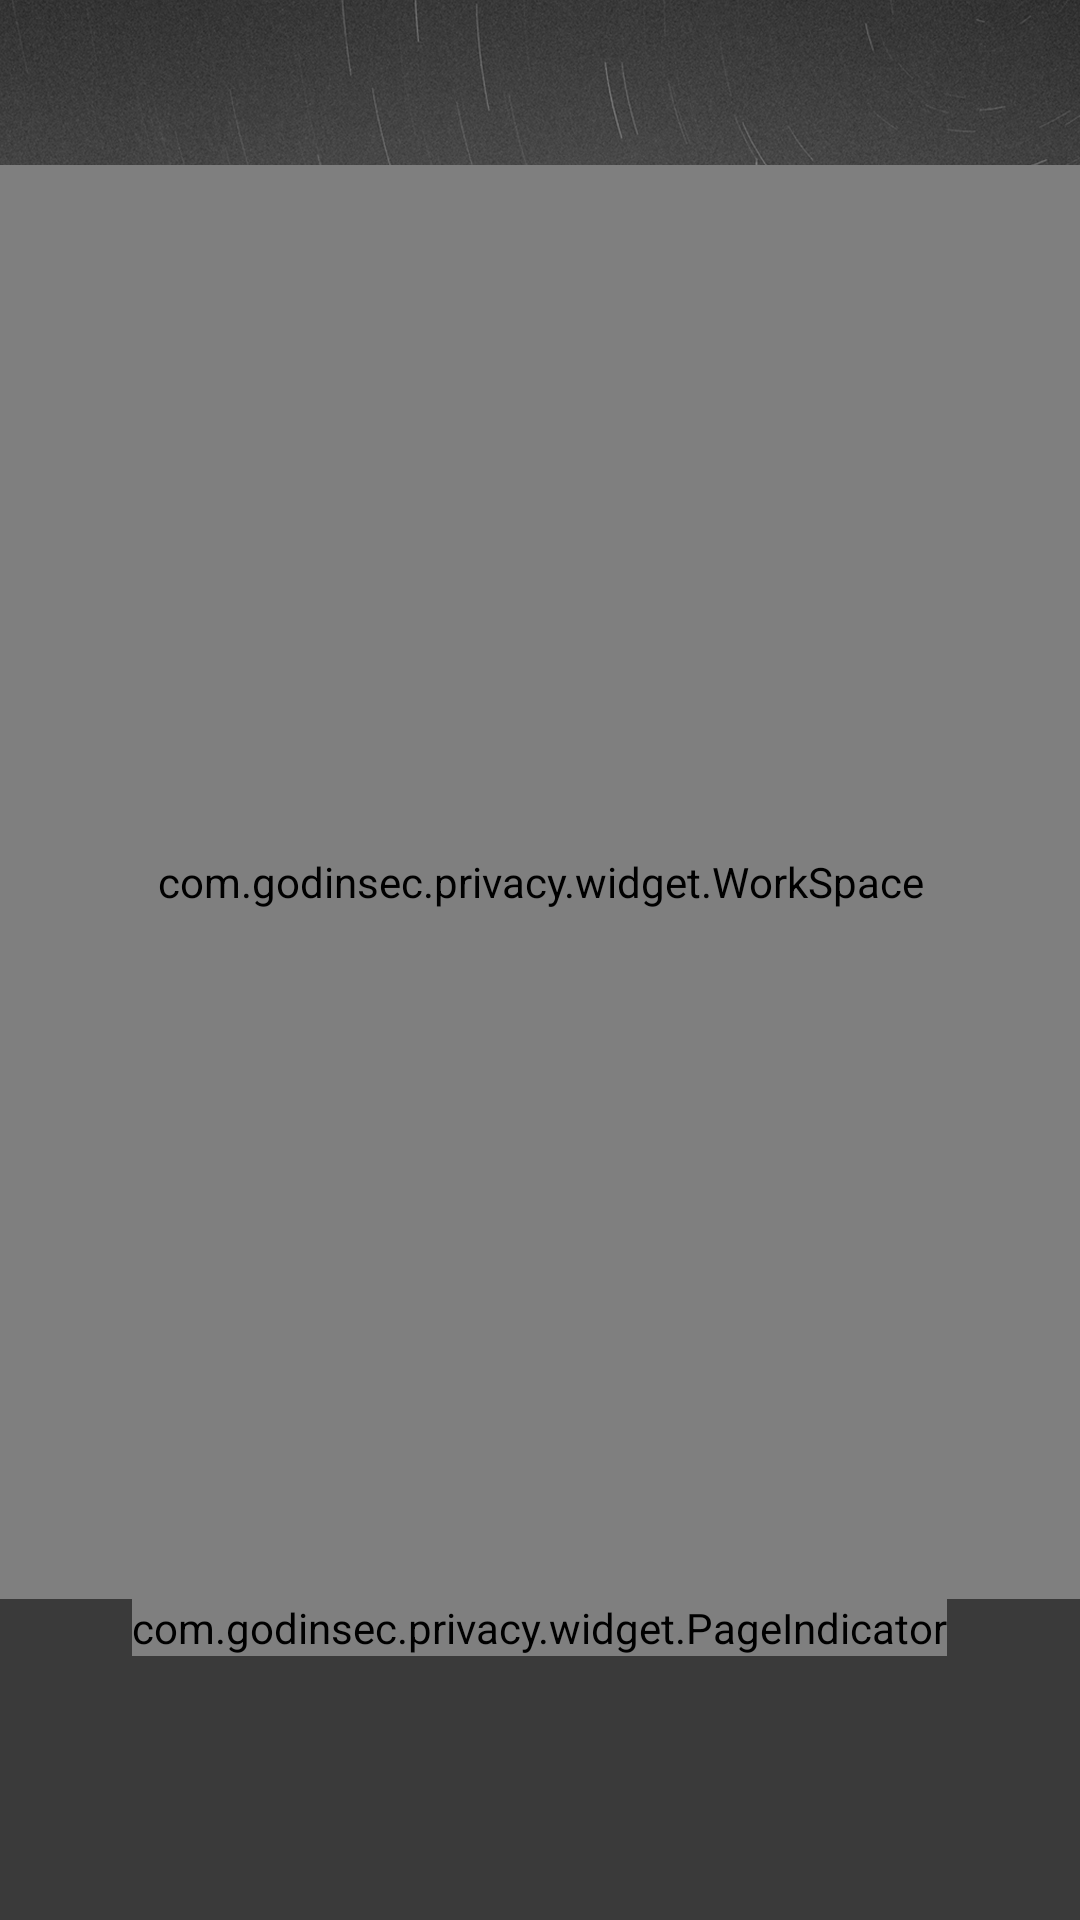

Reconstruct the res/layout file that produces this screen, plus the resources it refers to.
<!-- AndroidManifest.xml: activity theme AppTheme.NoActionBar -->
<!-- res/layout/activity_launcher.xml -->
<?xml version="1.0" encoding="utf-8"?>
<FrameLayout
    xmlns:android="http://schemas.android.com/apk/res/android"
    xmlns:tools="http://schemas.android.com/tools"
    android:layout_width="match_parent"
    android:layout_height="match_parent"
    android:fitsSystemWindows="true"
    tools:context="com.godinsec.privacy.launcher.LauncherActivity"
    android:background="@drawable/theme4">

    <include layout="@layout/workspace_main"/>

    <ImageView
        android:visibility="gone"
        android:id="@+id/loading"
        android:layout_width="35dp"
        android:layout_height="35dp"
        android:layout_gravity="center"
        android:src="@drawable/loading"/>

</FrameLayout>
<!-- res/layout/workspace_main.xml (included above) -->
<?xml version="1.0" encoding="utf-8"?>
<LinearLayout
    xmlns:android="http://schemas.android.com/apk/res/android"
    android:id="@+id/main_contanetView"
    android:orientation="vertical"
    android:layout_width="match_parent"
    android:layout_height="match_parent"
    android:fitsSystemWindows="true"
    android:clipToPadding="true">

    <include layout="@layout/delete_zone"/>

    <com.godinsec.privacy.widget.WorkSpace
        android:id="@+id/workSpace"
        android:layout_width="match_parent"
        android:layout_height="0dp"
        android:layout_gravity="center_vertical"
        android:overScrollMode="never"
        android:layout_weight="1"
        android:layout_marginTop="@dimen/hotseat_margin_top"/>

    <com.godinsec.privacy.widget.PageIndicator
        android:id="@+id/pageIndicator"
        android:layout_width="wrap_content"
        android:layout_height="wrap_content"
        android:layout_gravity="center_horizontal" />

    <include layout="@layout/hotseat_container"/>

</LinearLayout>
<!-- res/layout/delete_zone.xml (included above) -->
<?xml version="1.0" encoding="utf-8"?>
<RelativeLayout
    xmlns:android="http://schemas.android.com/apk/res/android"
    android:id="@+id/deleteContainer"
    android:layout_width="match_parent"
    android:layout_height="@dimen/uninstall_size"
    android:visibility="invisible"
    android:background="@drawable/delete_app_default_bg">

    <ImageView
        android:id="@+id/deleteIcon"
        android:layout_width="wrap_content"
        android:layout_height="wrap_content"
        android:background="@drawable/uninstallnormal"
        android:layout_centerHorizontal="true"
        android:layout_marginTop="9dp"
        />

</RelativeLayout>
<!-- res/layout/hotseat_container.xml (included above) -->
<?xml version="1.0" encoding="utf-8"?>
<RelativeLayout xmlns:android="http://schemas.android.com/apk/res/android"
    android:id="@+id/hotsetLayout"
    android:layout_width="match_parent"
    android:layout_height="88dp"
    android:background="@android:color/transparent">

    <LinearLayout
        android:id="@+id/hotSetContainer"
        android:layout_width="match_parent"
        android:layout_height="@dimen/iconSize"
        android:layout_alignParentTop="true"
        android:layout_marginTop="@dimen/hotseat_margin_top"
        android:orientation="horizontal">



    </LinearLayout>
</RelativeLayout>
<!-- resources referenced by this layout -->
<resources>
  <dimen name="hotseat_margin_top">5dp</dimen>
  <dimen name="iconSize">57dp</dimen>
  <dimen name="uninstall_size">50dp</dimen>
  <!-- drawable delete_app_default_bg: png bitmap (drawable-xxhdpi, 5012 bytes) -->
  <!-- drawable loading (drawable) -->
  <?xml version="1.0" encoding="utf-8"?>
  <animation-list 
      xmlns:android="http://schemas.android.com/apk/res/android"
      android:oneshot="false">
      <item android:drawable="@drawable/loading1" android:duration="65"/>
      <item android:drawable="@drawable/loading2" android:duration="65"/>
      <item android:drawable="@drawable/loading3" android:duration="65"/>
      <item android:drawable="@drawable/loading4" android:duration="65"/>
      <item android:drawable="@drawable/loading5" android:duration="65"/>
      <item android:drawable="@drawable/loading6" android:duration="65"/>
      <item android:drawable="@drawable/loading7" android:duration="65"/>
      <item android:drawable="@drawable/loading8" android:duration="65"/>
      <item android:drawable="@drawable/loading9" android:duration="65"/>
      <item android:drawable="@drawable/loading10" android:duration="65"/>
      <item android:drawable="@drawable/loading11" android:duration="65"/>
      <item android:drawable="@drawable/loading12" android:duration="65"/>
      <item android:drawable="@drawable/loading13" android:duration="65"/>
  </animation-list>
  <!-- drawable theme4: jpg bitmap (drawable-xxhdpi, 633134 bytes) -->
  <!-- drawable uninstallnormal: png bitmap (drawable-xxhdpi, 2474 bytes) -->
  <style name="hotseatTextStyle" parent="@style/textStyle01">
          <item name="android:layout_width">0dp</item>
          <item name="android:layout_height">match_parent</item>
          <item name="android:layout_weight">1</item>
          <item name="android:drawablePadding">@dimen/hotseat_drawable_padding</item>
          <item name="com.godinsec.launcher:iconBack">@mipmap/ic_launcher</item>
      </style>
  <style name="AppTheme.NoActionBar">
          <item name="windowActionBar">false</item>
          <item name="windowNoTitle">true</item>
      </style>
  <style name="textStyle01">
          <item name="android:gravity">center</item>
          <item name="android:fontFamily">sans-serif-condensed</item>
          <item name="android:textAllCaps">true</item>
          <item name="android:textSize">@dimen/textSize_s4</item>
          <item name="android:textColor">@color/white</item>
          <item name="android:singleLine">true</item>
      </style>
  <dimen name="hotseat_drawable_padding">6dp</dimen>
  <dimen name="textSize_s4">12sp</dimen>
  <color name="white">#ffffff</color>
</resources>
